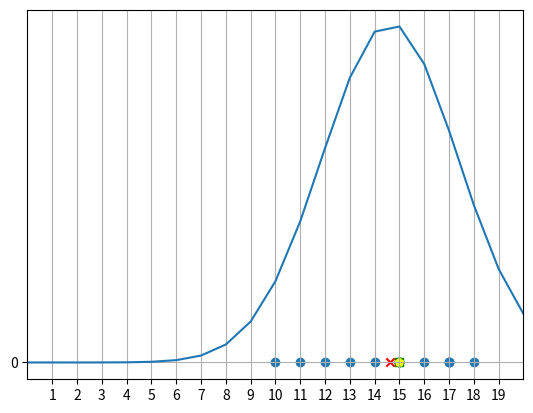

Generate this figure with matplotlib:
import matplotlib.pyplot as plt
from math import sqrt,pow
def mean(l):
    sum = 0
    for i in l :
        sum+=i
    return sum/len(l)  
def median(l):
    l.sort()
    n =len(l)
    if n%2 != 0 :
        return (l[int(n/2)]) 
    else :
        return (l[int(n/2)]+l[int(n/2+1)] )/2
def mode(l):
    s = set(l)
    l1 =list(s)
    freq = list(l.count(i) for i in l1 )
    max_ind = freq.index(max(freq))
    return l1[max_ind]
def sd(l):
    n =len(l)
    mu = mean(l)
    sum =0
    for xi in l :
        sum+= (xi-mu)**2
    var = sum/n
    std = sqrt(var)
    return std        



grades = [10,11,12,14,15,17,13,16,15,17,18,15,17]
Mean = mean(grades)
Med = median(grades)
Mod = mode(grades)
standard_deviation = sd(grades)
print("The standard deviation of  students grades is ",standard_deviation)
print("The mode of students grades is ",Mod)
print("The median of students grades is ",Med)
print("The mean of students grades is ",Mean)
y=[0 for i  in grades]
plt.scatter(grades,y,marker='o')
plt.scatter(mean(grades),[0],marker='x',color = 'red')
plt.scatter(Med,[0],marker='s',color = 'green')
plt.scatter(Mod,[0],marker='p',color = 'yellow')
# plt.errorbar(Mean,0.1,xerr=standard_deviation,fmt='*')
# k=1
# for i in grades :
#     plt.errorbar(i+(Mean-i)/2,k,xerr=standard_deviation,fmt='^')
#     k+=0.1
plt.xlim(0,20)
# plt.boxplot(grades,vert=False) 
plt.xticks([i for i in range(1,20)]) 
plt.yticks([i for i in range(15)])  
# plt.hist(grades,color='blue',rwidth=0.5,cumulative=True,density=True,align='left')
plt.grid()
X= [i for i in range(21)]
F= [(1/(standard_deviation*sqrt(2*3.14)))*pow(2.17,(-0.5*pow((x-Mean)/standard_deviation,2)))for x in X]
plt.plot(X,F)

plt.show()
